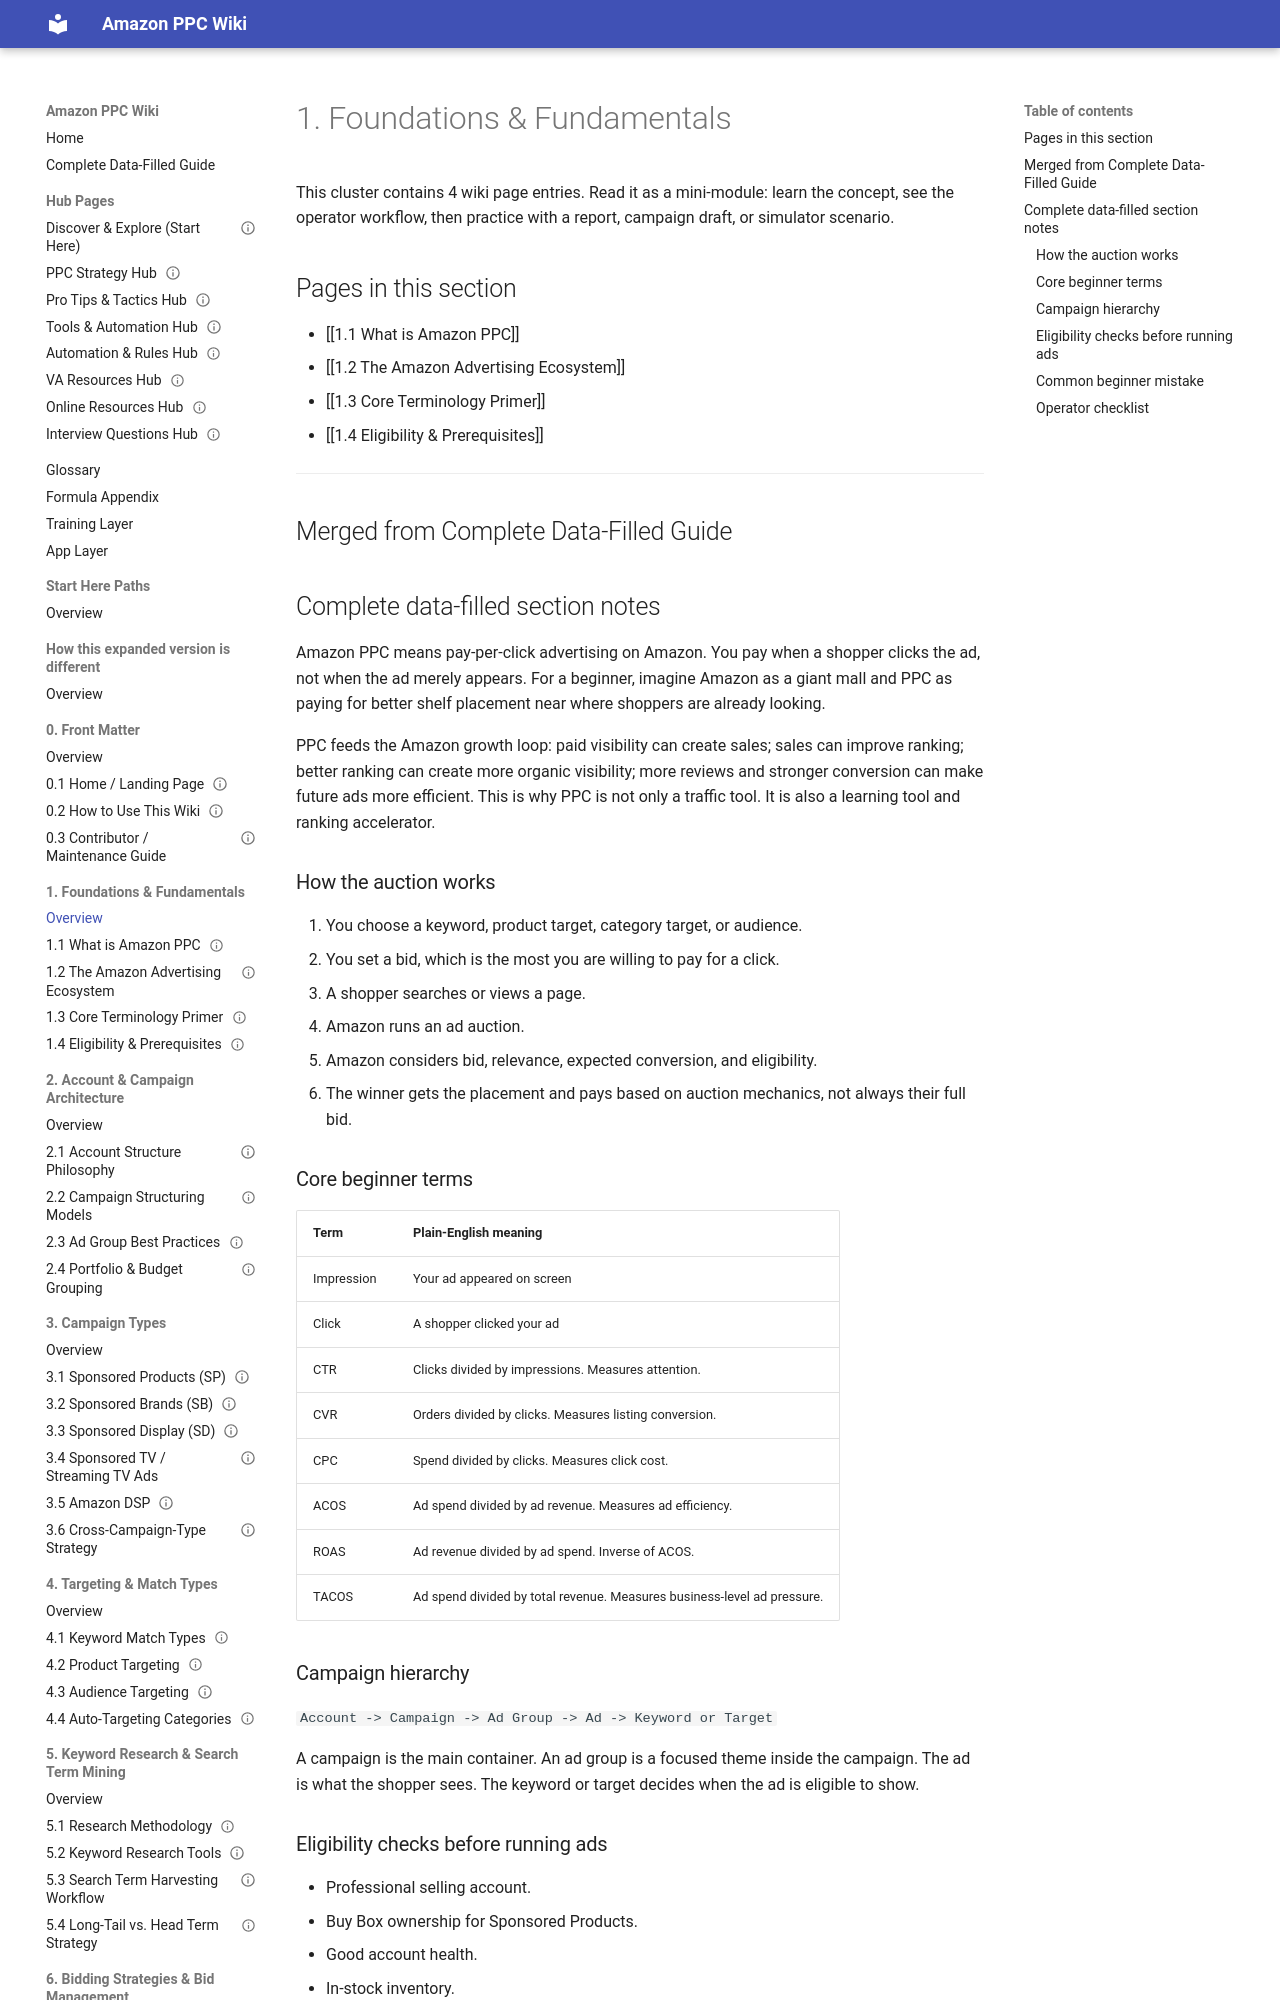

repository: projectamazonph/Amazon-Wiki · page: sections/01-1-foundations-and-fundamentals/index.html · generator: mkdocs

---
title: "1. Foundations & Fundamentals"
page_type: section_overview
section_id: "1"
source_doc: "Amazon_PPC_Wiki_Fresh_Graduate_Guide_EXPANDED.docx"
last_verified_against_live_console: null
owner: "PPC Training Team"
review_cycle: "Quarterly"
---
# 1. Foundations & Fundamentals

This cluster contains 4 wiki page entries. Read it as a mini-module: learn the concept, see the operator workflow, then practice with a report, campaign draft, or simulator scenario.

## Pages in this section

- [[1.1 What is Amazon PPC]]
- [[1.2 The Amazon Advertising Ecosystem]]
- [[1.3 Core Terminology Primer]]
- [[1.4 Eligibility & Prerequisites]]

---

## Merged from Complete Data-Filled Guide
